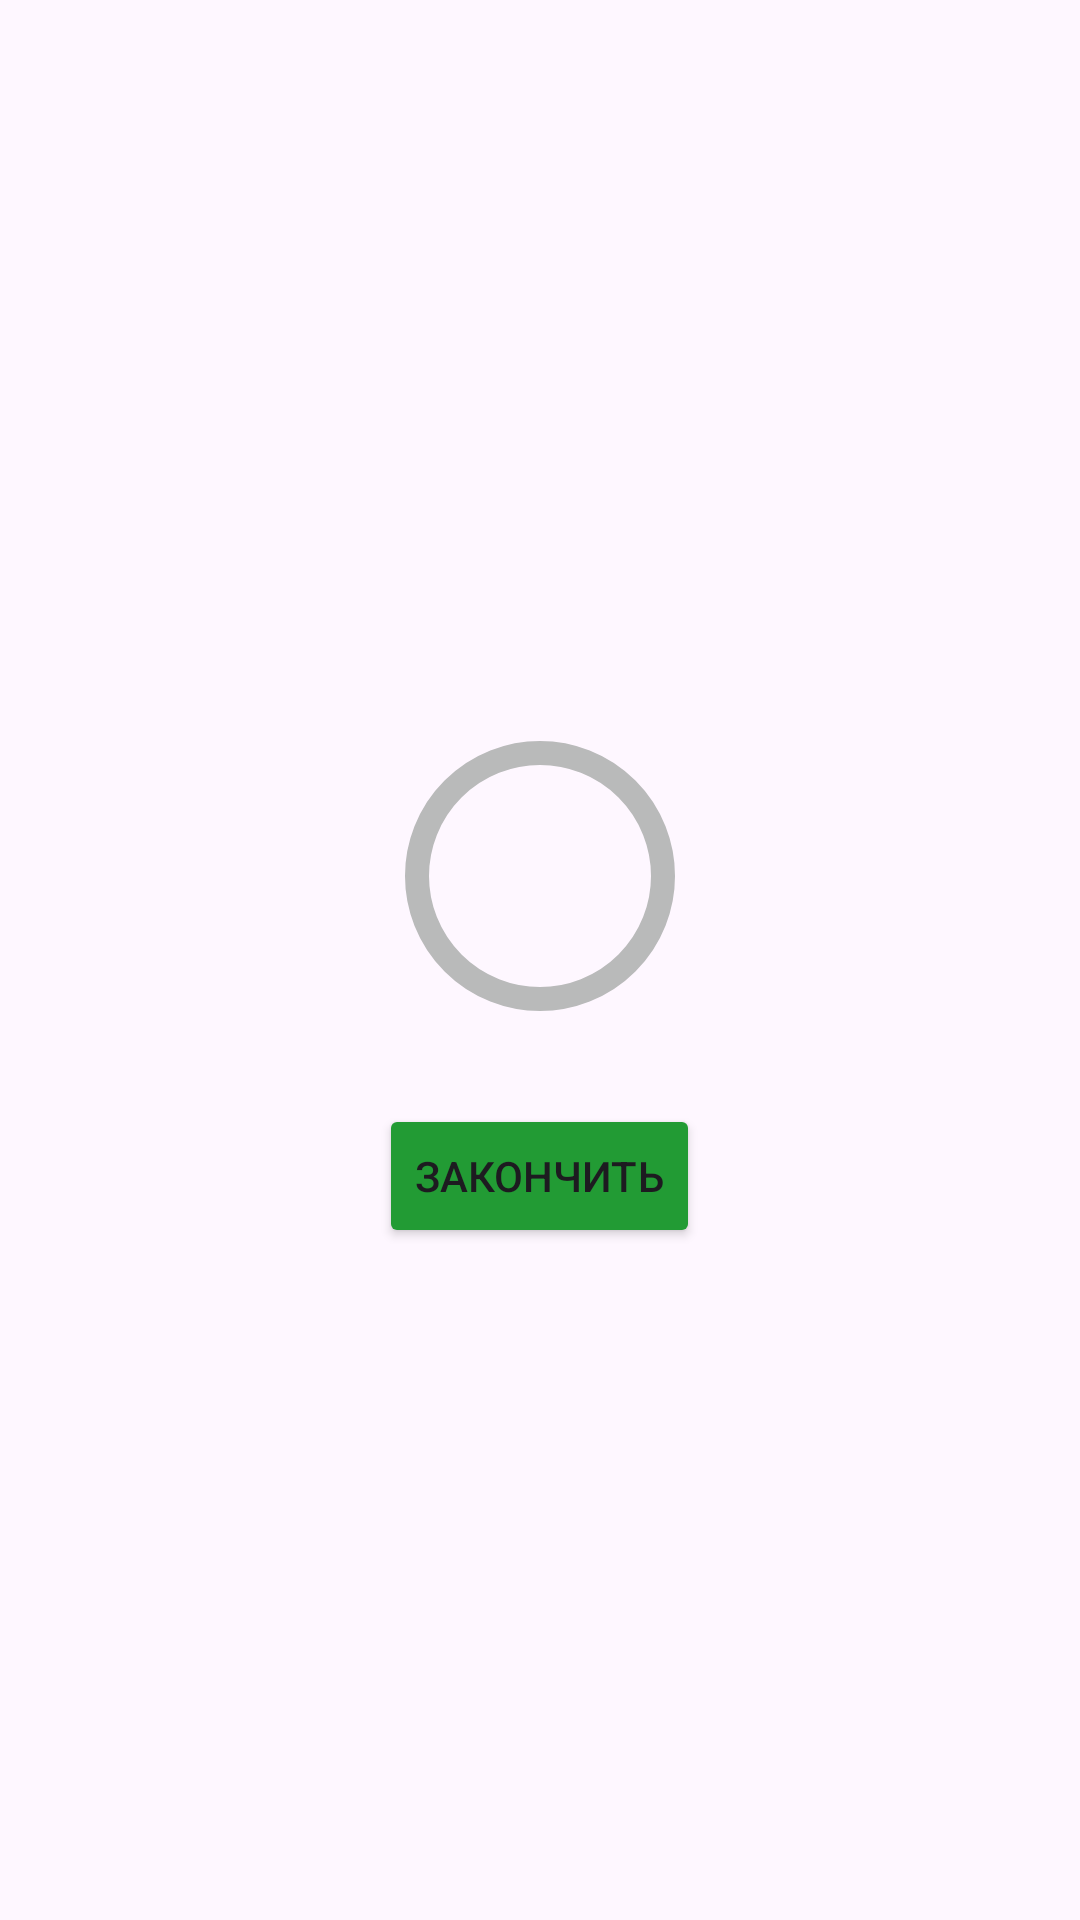

Layout XML and referenced resources for this Android screen:
<!-- AndroidManifest.xml: application theme Theme.LifeMart -->
<!-- res/layout/score_dialog.xml -->
<?xml version="1.0" encoding="utf-8"?>
<LinearLayout xmlns:android="http://schemas.android.com/apk/res/android"
    xmlns:tools="http://schemas.android.com/tools"
    xmlns:app="http://schemas.android.com/apk/res-auto"
    android:orientation="vertical"
    android:layout_width="match_parent"
    android:gravity="center"
    android:padding="16dp"
    android:layout_height="wrap_content">
<TextView
    android:layout_width="match_parent"
    android:layout_height="wrap_content"
    tools:text="Поздравляю! Вы прошли тест!"
    android:gravity="center"
    android:textSize="20sp"
    android:textStyle="bold"
    android:id="@+id/score_title"
    />
    <RelativeLayout
        android:layout_width="wrap_content"
        android:layout_height="wrap_content">
        <com.google.android.material.progressindicator.CircularProgressIndicator
            android:layout_width="wrap_content"
            android:layout_height="wrap_content"
            android:layout_centerVertical="true"
            app:trackColor="@color/gray"
            app:indicatorColor="@color/green"
            tools:progress="60"
            app:trackCornerRadius="20dp"
            app:trackThickness="8dp"
            app:indicatorSize="90dp"
            android:id="@+id/score_progress_indicator"/>
        <TextView
            android:layout_width="wrap_content"
            android:layout_height="wrap_content"
            tools:text="50%"
            android:textSize="18sp"
            android:layout_centerInParent="true"
            android:textStyle="bold"
            android:layout_marginVertical="4dp"
            android:id="@+id/score_progress_text"/>
</RelativeLayout>
    <TextView
        android:layout_width="match_parent"
        android:layout_height="wrap_content"
        tools:text="6 из 10 вопросов правильные"
        android:gravity="center"
        android:id="@+id/score_subtitle"/>
    <Button
        android:layout_width="wrap_content"
        android:layout_height="wrap_content"
        android:text="Закончить"
        android:backgroundTint="@color/green"
        android:layout_margin="8dp"
        android:id="@+id/finish_btn"/>
</LinearLayout>
<!-- resources referenced by this layout -->
<resources>
  <color name="gray">#B9BABA</color>
  <color name="green">#229B34</color>
  <style name="Theme.LifeMart" parent="Base.Theme.LifeMart" />
  <style name="Base.Theme.LifeMart" parent="Theme.Material3.DayNight.NoActionBar">
          
          
      </style>
</resources>
